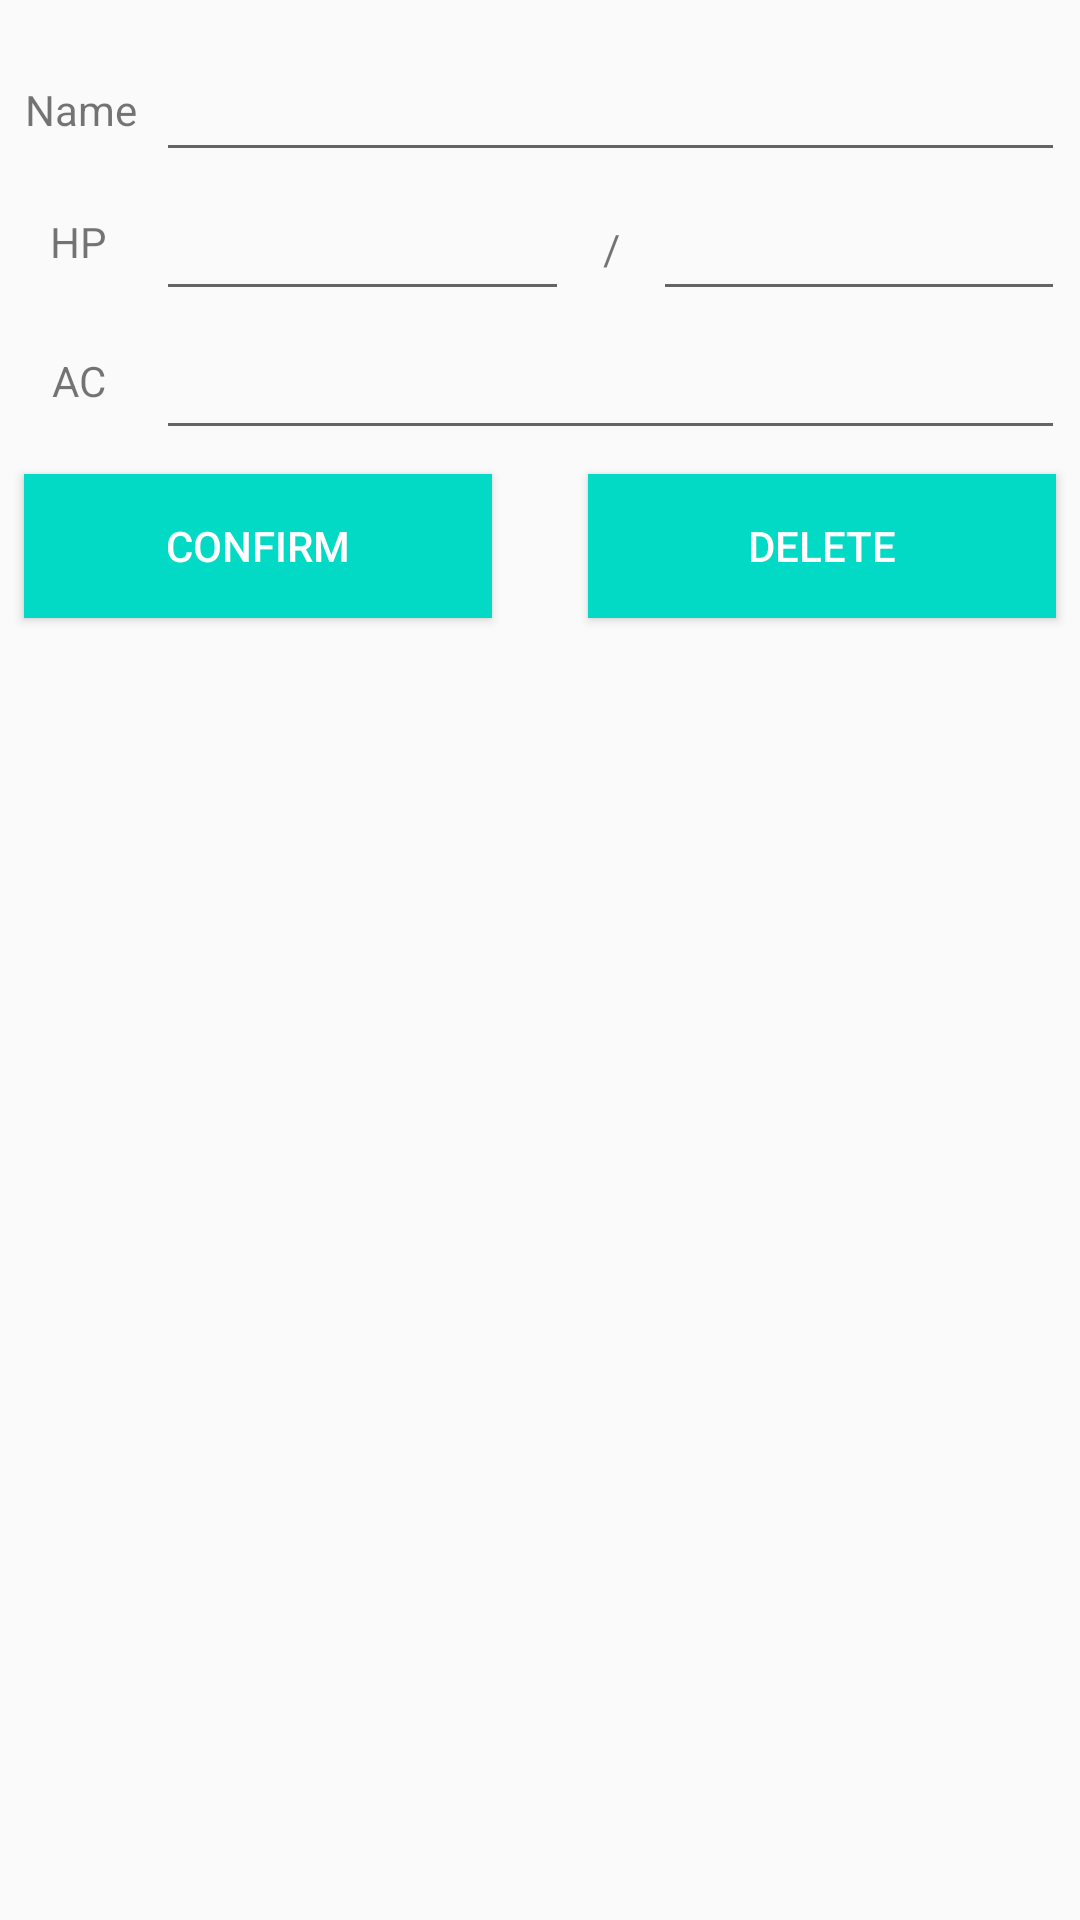

This screen was rendered from an Android layout file. Write that file and the resources it references.
<!-- AndroidManifest.xml: application theme AppTheme -->
<!-- res/layout/dialogcreatureedit.xml -->
<?xml version="1.0" encoding="utf-8"?>
<androidx.constraintlayout.widget.ConstraintLayout xmlns:android="http://schemas.android.com/apk/res/android"
    xmlns:app="http://schemas.android.com/apk/res-auto"
    xmlns:tools="http://schemas.android.com/tools"
    android:id="@+id/linearLayout"
    android:layout_width="match_parent"
    android:layout_height="match_parent">

    <EditText
        android:id="@+id/nameEditText"
        android:layout_width="0dp"
        android:layout_height="wrap_content"
        android:layout_marginTop="16dp"
        android:layout_marginEnd="5dp"
        android:ems="10"
        android:inputType="text"
        app:layout_constraintEnd_toEndOf="parent"
        app:layout_constraintStart_toEndOf="@+id/textView2"
        app:layout_constraintTop_toTopOf="parent" />

    <EditText
        android:id="@+id/acEditText"
        android:layout_width="0dp"
        android:layout_height="wrap_content"
        android:layout_marginTop="5dp"
        android:ems="10"
        android:inputType="number"
        app:layout_constraintEnd_toEndOf="@+id/maxhpEditText"
        app:layout_constraintHorizontal_bias="0.0"
        app:layout_constraintStart_toEndOf="@+id/textView2"
        app:layout_constraintTop_toBottomOf="@+id/hpEditText" />

    <EditText
        android:id="@+id/hpEditText"
        android:layout_width="0dp"
        android:layout_height="wrap_content"
        android:layout_marginTop="5dp"
        android:ems="10"
        android:inputType="number"
        app:layout_constraintEnd_toStartOf="@+id/textView7"
        app:layout_constraintStart_toStartOf="@+id/nameEditText"
        app:layout_constraintTop_toBottomOf="@+id/nameEditText" />

    <EditText
        android:id="@+id/maxhpEditText"
        android:layout_width="0dp"
        android:layout_height="wrap_content"
        android:ems="10"
        android:inputType="number"
        app:layout_constraintBottom_toBottomOf="@+id/hpEditText"
        app:layout_constraintEnd_toEndOf="@+id/nameEditText"
        app:layout_constraintStart_toEndOf="@+id/textView7"
        app:layout_constraintTop_toTopOf="@+id/hpEditText" />

    <Button
        android:id="@+id/btnConfirm"
        android:layout_width="0dp"
        android:layout_height="wrap_content"
        android:layout_marginStart="8dp"
        android:layout_marginTop="8dp"
        android:layout_marginEnd="16dp"
        android:layout_marginBottom="8dp"
        android:background="@color/colorAccent"
        android:text="Confirm"
        android:textColor="@android:color/white"
        app:layout_constraintBottom_toBottomOf="parent"
        app:layout_constraintEnd_toStartOf="@+id/btnDelete"
        app:layout_constraintStart_toStartOf="parent"
        app:layout_constraintTop_toBottomOf="@+id/textView6"
        app:layout_constraintVertical_bias="0.0" />

    <Button
        android:id="@+id/btnDelete"
        android:layout_width="0dp"
        android:layout_height="wrap_content"
        android:layout_marginStart="16dp"
        android:layout_marginEnd="8dp"
        android:background="@color/colorAccent"
        android:text="Delete"
        android:textColor="@android:color/white"
        app:layout_constraintBottom_toBottomOf="@+id/btnConfirm"
        app:layout_constraintEnd_toEndOf="parent"
        app:layout_constraintStart_toEndOf="@+id/btnConfirm"
        app:layout_constraintTop_toTopOf="@+id/btnConfirm" />

    <TextView
        android:id="@+id/textView2"
        android:layout_width="50dp"
        android:layout_height="0dp"
        android:layout_marginStart="2dp"
        android:gravity="center"
        android:text="Name"
        app:layout_constraintBottom_toBottomOf="@+id/nameEditText"
        app:layout_constraintStart_toStartOf="parent"
        app:layout_constraintTop_toTopOf="@+id/nameEditText" />

    <TextView
        android:id="@+id/textView3"
        android:layout_width="0dp"
        android:layout_height="0dp"
        android:gravity="center"
        android:text="HP"
        app:layout_constraintBottom_toBottomOf="@+id/hpEditText"
        app:layout_constraintEnd_toEndOf="@+id/textView2"
        app:layout_constraintStart_toStartOf="parent"
        app:layout_constraintTop_toBottomOf="@+id/textView2" />

    <TextView
        android:id="@+id/textView6"
        android:layout_width="0dp"
        android:layout_height="0dp"
        android:gravity="center"
        android:text="AC"
        app:layout_constraintBottom_toBottomOf="@+id/acEditText"
        app:layout_constraintEnd_toEndOf="@+id/textView2"
        app:layout_constraintHorizontal_bias="0.0"
        app:layout_constraintStart_toStartOf="parent"
        app:layout_constraintTop_toBottomOf="@+id/textView3" />

    <TextView
        android:id="@+id/textView7"
        android:layout_width="20dp"
        android:layout_height="0dp"
        android:layout_marginStart="4dp"
        android:layout_marginEnd="4dp"
        android:gravity="center"
        android:text="/"
        android:textAlignment="center"
        app:layout_constraintBottom_toBottomOf="@+id/hpEditText"
        app:layout_constraintEnd_toStartOf="@+id/maxhpEditText"
        app:layout_constraintStart_toEndOf="@+id/hpEditText"
        app:layout_constraintTop_toTopOf="@+id/hpEditText" />

</androidx.constraintlayout.widget.ConstraintLayout>
<!-- resources referenced by this layout -->
<resources>
  <style name="AppTheme" parent="Theme.AppCompat.Light.NoActionBar">
          
          <item name="colorPrimary">@color/colorPrimary</item>
          <item name="colorPrimaryDark">@color/colorPrimaryDark</item>
          <item name="colorAccent">@color/colorAccent</item>
      </style>
  <!-- not gathered from this repository: default colours our renderer supplied (Android Studio template values) -->
  <color name="colorPrimary">#FF6200EE</color>
  <color name="colorPrimaryDark">#FF3700B3</color>
  <color name="colorAccent">#FF03DAC5</color>
</resources>
